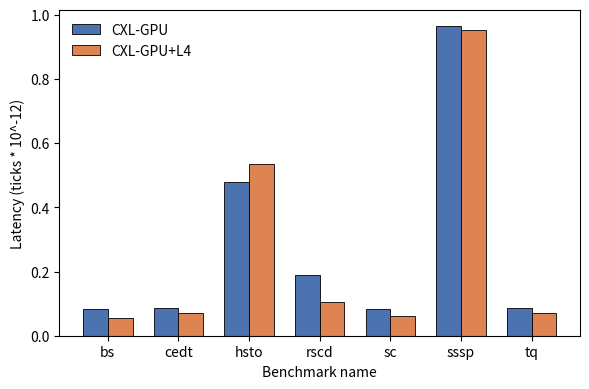

Write Python code to recreate this figure.
import matplotlib.pyplot as plt
import numpy as np

# Your data
categories = ["bs", "cedt", "hsto", "rscd", "sc", "sssp", "tq"]
group_a    = [0.082684, 0.086579, 0.479597, 0.188587, 0.082300, 2.894897/3, 0.085883]
group_b    = [0.056165, 0.070366, 0.535819, 0.105279, 0.062606, 2.861064/3, 0.069294]

x = np.arange(len(categories))  # label positions
width = 0.35                    # bar width

fig, ax = plt.subplots(figsize=(6, 4))

ax.bar(x - width/2, group_a, width, label="CXL-GPU", color="#4C72B0",
       edgecolor="black", linewidth=0.6)
ax.bar(x + width/2, group_b, width, label="CXL-GPU+L4",  color="#DD8452",
       edgecolor="black", linewidth=0.6)

ax.set_ylabel("Latency (ticks * 10^-12)")
ax.set_xlabel("Benchmark name")
ax.set_xticks(x)
ax.set_xticklabels(categories)
ax.legend(frameon=False)

plt.tight_layout()
plt.savefig("cxl-gpu_cxl-gpu-l4.png", bbox_inches="tight")
